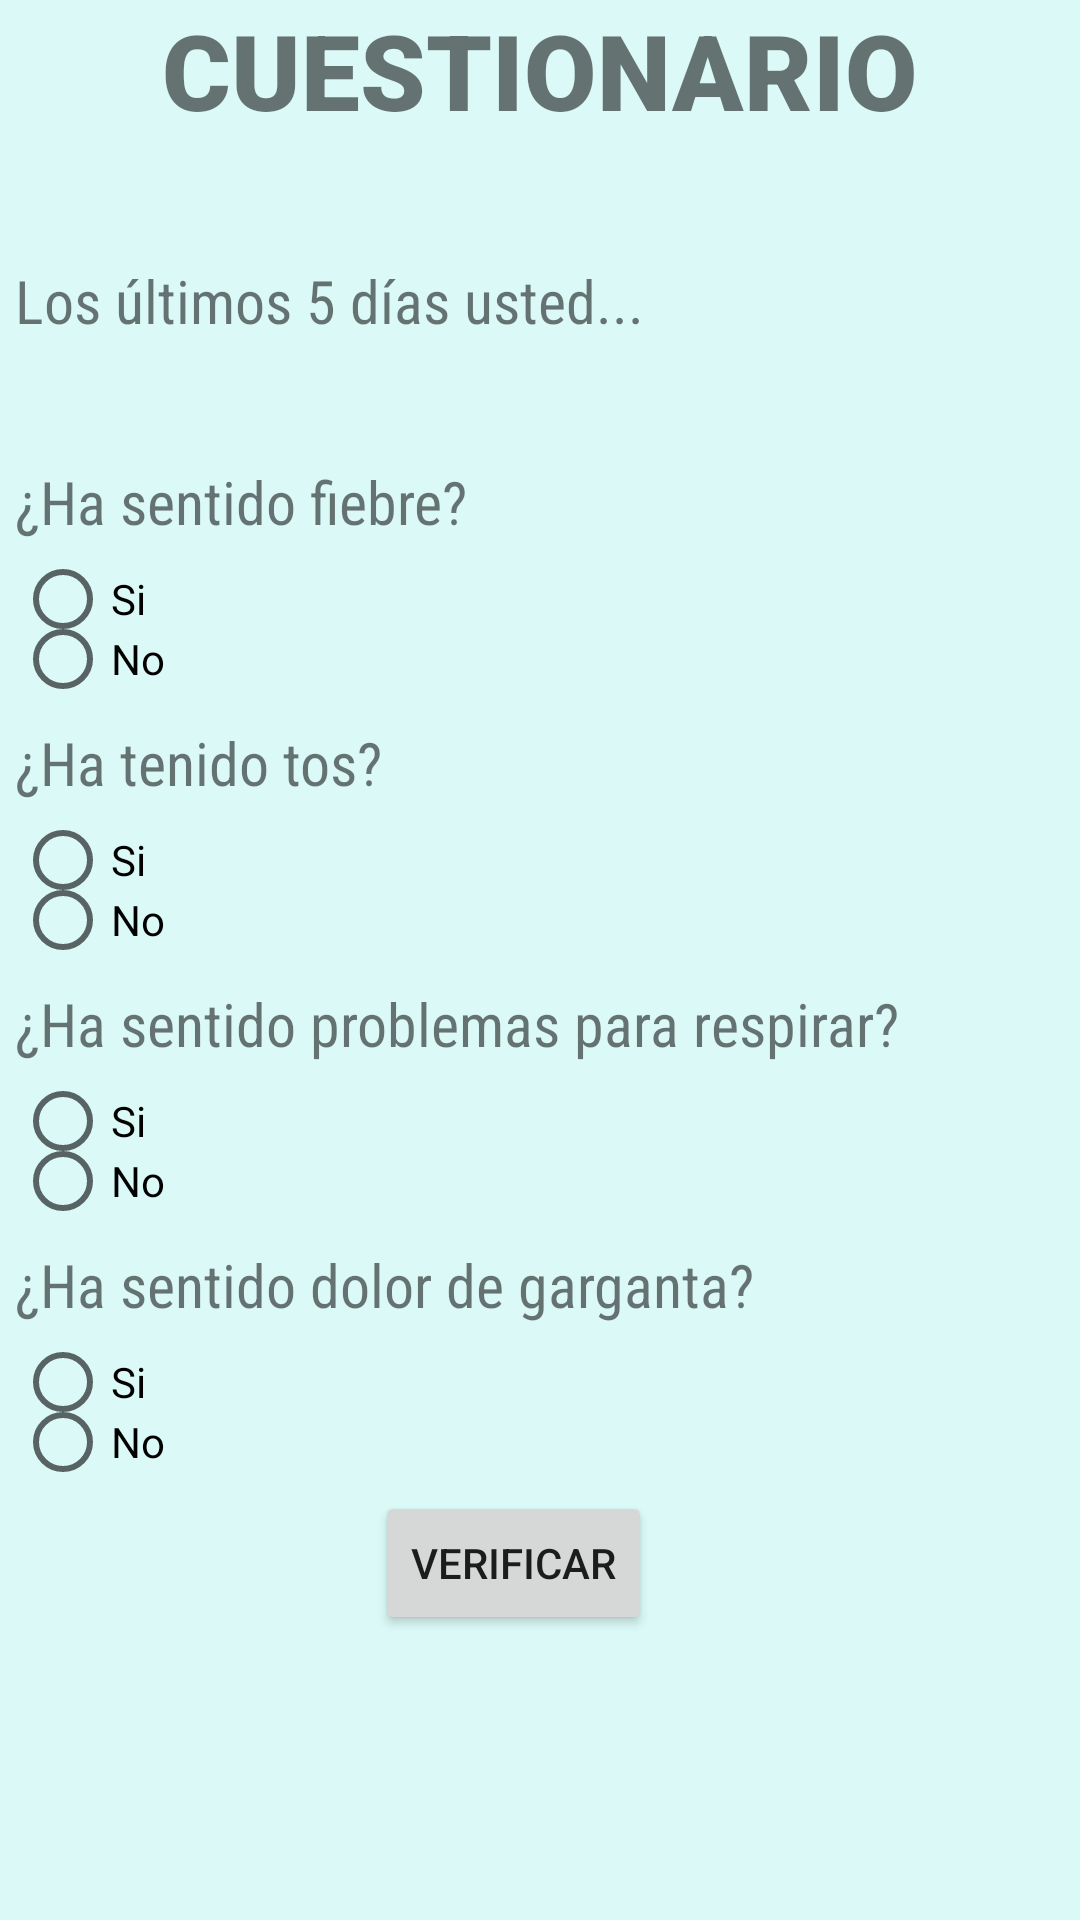

Write the Android layout XML for this screen, with the resource values it uses.
<!-- AndroidManifest.xml: application theme Theme.CovidAmigo -->
<!-- res/layout/activity_cuestionario.xml -->
<?xml version="1.0" encoding="utf-8"?>
<RelativeLayout xmlns:android="http://schemas.android.com/apk/res/android"
    xmlns:app="http://schemas.android.com/apk/res-auto"
    xmlns:tools="http://schemas.android.com/tools"
    android:layout_width="match_parent"
    android:layout_height="match_parent"
    android:background="@color/a0"
    tools:context=".cuestionario">

    <RelativeLayout
        android:layout_width="350dp"
        android:layout_height="670dp"
        android:layout_centerInParent="true"
        tools:ignore="ExtraText">


        <TextView
            android:id="@+id/tv1"
            android:layout_width="wrap_content"
            android:layout_height="wrap_content"
            android:layout_centerHorizontal="true"
            android:fontFamily="sans-serif-black"
            android:text="CUESTIONARIO"
            android:textSize="35dp" />

        <TextView
            android:id="@+id/tvi"
            android:layout_width="wrap_content"
            android:layout_height="wrap_content"
            android:layout_below="@+id/tv1"
            android:layout_alignLeft="@id/tv2"
            android:layout_marginTop="40dp"
            android:text="Los últimos 5 días usted..."
            android:fontFamily="sans-serif-condensed"
            android:textSize="20dp" />

        <TextView
            android:id="@+id/tv2"
            android:layout_width="wrap_content"
            android:layout_height="wrap_content"
            android:layout_below="@+id/tvi"
            android:layout_alignLeft="@id/tv2"
            android:layout_marginTop="40dp"
            android:fontFamily="sans-serif-condensed"
            android:textSize="20dp"
            android:text="@string/p1" />

        <TextView
            android:id="@+id/tv3"
            android:layout_width="wrap_content"
            android:layout_height="wrap_content"
            android:layout_below="@+id/tv2"
            android:layout_alignLeft="@id/tv3"
            android:layout_marginTop="60dp"
            android:text="@string/p2"
            android:fontFamily="sans-serif-condensed"
            android:textSize="20dp" />

        <TextView
            android:id="@+id/tv4"
            android:layout_width="wrap_content"
            android:layout_height="wrap_content"
            android:layout_below="@+id/tv3"
            android:layout_alignLeft="@id/tv4"
            android:layout_marginTop="60dp"
            android:text="@string/p3"
            android:fontFamily="sans-serif-condensed"
            android:textSize="20dp" />

        <TextView
            android:id="@+id/tv5"
            android:layout_width="wrap_content"
            android:layout_height="wrap_content"
            android:layout_below="@+id/tv4"
            android:layout_alignLeft="@id/tv5"
            android:layout_marginTop="60dp"
            android:text="@string/p4"
            android:fontFamily="sans-serif-condensed"
            android:textSize="20dp" />


        <RadioGroup
            android:layout_width="120dp"
            android:layout_height="wrap_content"
            android:layout_below="@+id/tv2"
            android:layout_marginTop="4dp"
            tools:ignore="MissingConstraints">

            <RadioButton
                android:id="@+id/s1"
                android:layout_width="wrap_content"
                android:layout_height="20dp"
                android:layout_marginTop="5dp"
                android:text="Si" />

            <RadioButton
                android:id="@+id/n1"
                android:layout_width="wrap_content"
                android:layout_height="20dp"
                android:text="No"
                app:layout_constraintStart_toEndOf="@+id/s1" />

        </RadioGroup>

        <RadioGroup
            android:layout_width="120dp"
            android:layout_height="wrap_content"
            android:layout_below="@+id/tv3"
            android:layout_marginTop="4dp"
            >
            <RadioButton
                android:id="@+id/s2"
                android:layout_width="wrap_content"
                android:layout_height="20dp"
                android:layout_marginTop="5dp"
                android:text="Si" />

            <RadioButton
                android:id="@+id/n2"
                android:layout_width="wrap_content"
                android:layout_height="20dp"
                android:text="No" />

        </RadioGroup>

        <RadioGroup
            android:layout_width="120dp"
            android:layout_height="wrap_content"
            android:layout_below="@+id/tv4"
            android:layout_marginTop="4dp"
            >

            <RadioButton
                android:id="@+id/s3"
                android:layout_width="wrap_content"
                android:layout_height="20dp"
                android:layout_marginTop="5dp"
                android:text="Si" />

            <RadioButton
                android:id="@+id/n3"
                android:layout_width="wrap_content"
                android:layout_height="20dp"
                android:text="No"
                />

        </RadioGroup>

        <RadioGroup
            android:layout_width="120dp"
            android:layout_height="wrap_content"
            android:layout_below="@+id/tv5"
            android:layout_marginTop="4dp"
            tools:ignore="MissingConstraints">

            <RadioButton
                android:id="@+id/s4"
                android:layout_width="wrap_content"
                android:layout_height="20dp"
                android:layout_marginTop="5dp"
                android:text="Si" />

            <RadioButton
                android:id="@+id/n4"
                android:layout_width="wrap_content"
                android:layout_height="20dp"
                android:text="No"
                app:layout_constraintStart_toEndOf="@+id/s4" />

        </RadioGroup>

        <Button
            android:id="@+id/aceptar"
            android:layout_width="wrap_content"
            android:layout_height="wrap_content"
            android:layout_alignParentStart="true"
            android:layout_alignParentBottom="true"
            android:layout_marginStart="120dp"
            android:layout_marginBottom="95dp"
            android:text="Verificar" />

    </RelativeLayout>


</RelativeLayout>
<!-- resources referenced by this layout -->
<resources>
  <color name="a0">#DBFAF7</color>
  <string name="p1">¿Ha sentido fiebre?</string>
  <string name="p2">¿Ha tenido tos?</string>
  <string name="p3">¿Ha sentido problemas para respirar?</string>
  <string name="p4">¿Ha sentido dolor de garganta?</string>
  <style name="Theme.CovidAmigo" parent="Theme.MaterialComponents.DayNight.DarkActionBar">
          
          <item name="colorPrimary">@color/a6</item>
          <item name="colorPrimaryVariant">@color/purple_700</item>
          <item name="colorOnPrimary">@color/white</item>
          
          <item name="colorSecondary">@color/teal_200</item>
          <item name="colorSecondaryVariant">@color/teal_700</item>
          <item name="colorOnSecondary">@color/black</item>
          
          <item name="android:statusBarColor" tools:targetApi="l">?attr/colorPrimaryVariant</item>
          
      </style>
  <color name="a6">#66E6DA</color>
  <color name="purple_700">#FF3700B3</color>
  <color name="white">#FFFFFFFF</color>
  <color name="teal_200">#FF03DAC5</color>
  <color name="teal_700">#FF018786</color>
  <color name="black">#FF000000</color>
</resources>
